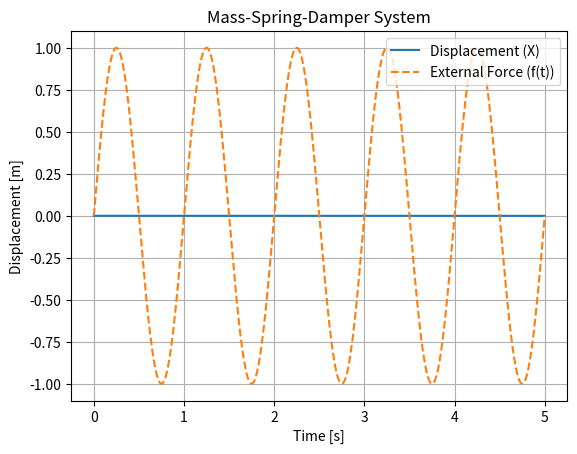

Source code (Python):
import numpy as np
import matplotlib.pyplot as plt
from scipy.integrate import odeint

# Parameters of the mass-spring-damper system
m = 250.0   # Mass (kg)
c = 250.0   # Damping coefficient (Ns/m)
k = 8000.0  # Spring constant (N/m)

# Define the external force as a function of time (sinusoidal force)
def f(t):
    return np.sin(2 * np.pi * t)  # Sinusoidal force with a frequency of 1 Hz

# Define the system of differential equations for the mass-spring-damper system
def system(x, t):
    x1, x1_dot = x  # x1 is displacement, x1_dot is velocity
    # Second-order ODE split into two first-order equations
    x1_ddot = (f(t) - c * x1_dot - k * x1) / m  # Acceleration (second derivative of displacement)
    return [x1_dot, x1_ddot]  # Return velocity and acceleration

# Initial conditions: displacement = 0, velocity = 0
x0 = [0.0, 0.0]

# Time vector (from 0 to 5 seconds, 500 points)
t = np.linspace(0, 5, 500)

# Solve the system of differential equations using odeint
# 'solution' contains the time evolution of displacement and velocity
solution = odeint(system, x0, t)

# Extract the displacement (first column of the solution array)
x = solution[:, 0]

# Plotting the results
plt.plot(t, x, label='Displacement (X)')  # Plot the displacement over time
plt.plot(t, f(t), label='External Force (f(t))', linestyle='dashed')  # Plot the external force as a reference
plt.xlabel('Time [s]')  # X-axis label (time in seconds)
plt.ylabel('Displacement [m]')  # Y-axis label (displacement in meters)
plt.title('Mass-Spring-Damper System')  # Title of the plot
plt.legend()  # Display the legend (label of each plot)
plt.grid(True)  # Add a grid to the plot for better visualization
plt.show()  # Display the plot
